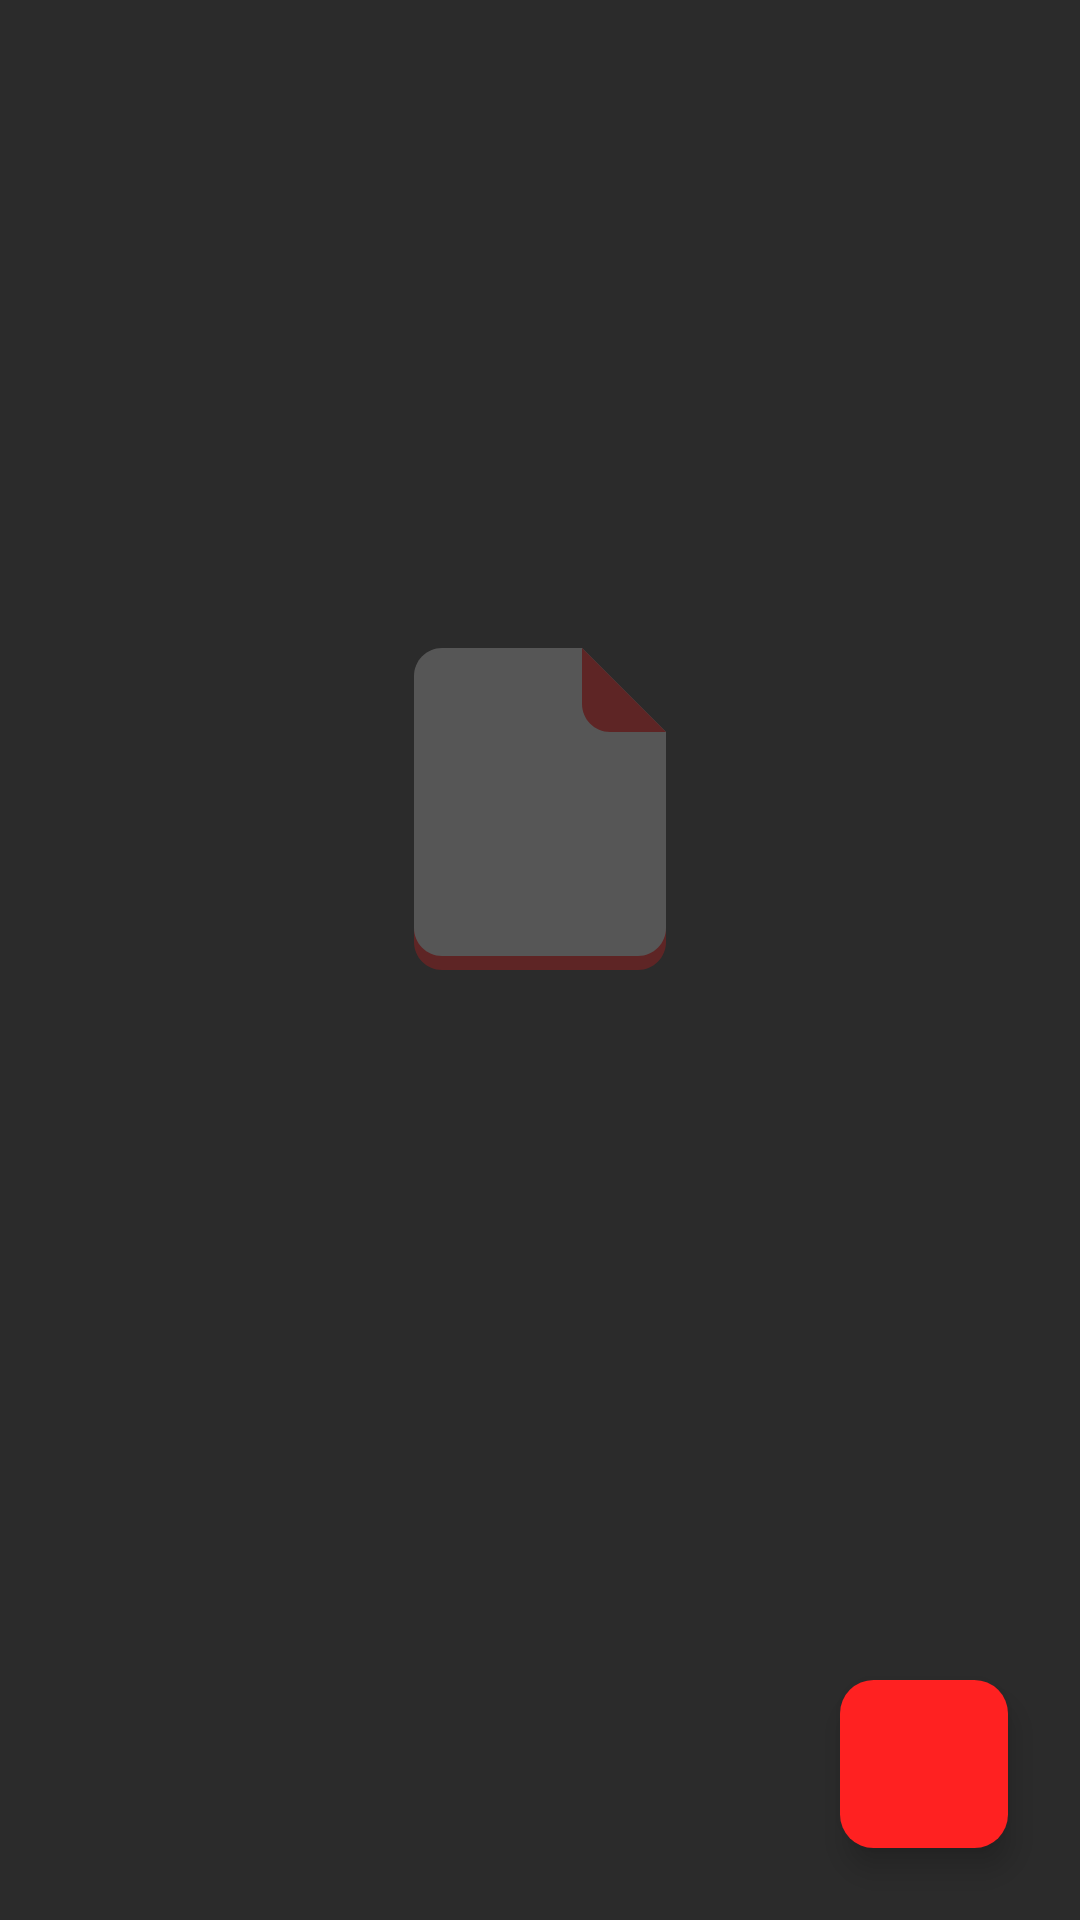

The Android layout XML behind this screen, and the referenced resources:
<!-- AndroidManifest.xml: application theme Theme.TaskToDo -->
<!-- res/layout/fragment_to_do_list.xml -->
<?xml version="1.0" encoding="utf-8"?>
<androidx.constraintlayout.widget.ConstraintLayout xmlns:android="http://schemas.android.com/apk/res/android"
    xmlns:app="http://schemas.android.com/apk/res-auto"
    xmlns:tools="http://schemas.android.com/tools"
    android:layout_width="match_parent"
    android:layout_height="match_parent"
    android:background="@color/dark_grey"
    android:id="@+id/listLayout"
    tools:context=".fragments.list.ToDoListFragment">

    <androidx.recyclerview.widget.RecyclerView
        android:id="@+id/recyclerView"
        android:layout_width="0dp"
        android:layout_height="0dp"
        android:paddingTop="8dp"
        android:clipToPadding="false"
        app:layout_constraintBottom_toBottomOf="parent"
        app:layout_constraintEnd_toEndOf="parent"
        app:layout_constraintStart_toStartOf="parent"
        app:layout_constraintTop_toTopOf="parent" />

    <com.google.android.material.floatingactionbutton.FloatingActionButton
        android:id="@+id/floatingActionButton"
        android:layout_width="wrap_content"
        android:layout_height="wrap_content"
        android:layout_marginEnd="24dp"
        android:layout_marginBottom="24dp"
        android:backgroundTint="?attr/colorPrimary"
        app:borderWidth="0dp"
        android:focusable="true"
        android:clickable="true"
        android:contentDescription="@string/addNewToDo"
        android:elevation="8dp"
        android:src="@drawable/ic_add"
        app:layout_constraintBottom_toBottomOf="parent"
        app:layout_constraintEnd_toEndOf="parent" />

    <ImageView
        android:id="@+id/emptyTaskView"
        android:layout_width="wrap_content"
        android:layout_height="wrap_content"
        android:alpha="0.37"
        android:contentDescription="@string/noToDoTask"
        android:src="@drawable/ic_empty_icon"
        android:visibility="visible"
        app:layout_constraintBottom_toBottomOf="parent"
        app:layout_constraintEnd_toEndOf="parent"
        app:layout_constraintHorizontal_bias="0.5"
        app:layout_constraintStart_toStartOf="parent"
        app:layout_constraintTop_toTopOf="parent"
        app:layout_constraintVertical_bias="0.40"
        tools:ignore="ImageContrastCheck" />

    <TextView
        android:id="@+id/emptyText"
        android:layout_width="wrap_content"
        android:layout_height="wrap_content"
        android:fontFamily="@font/architects_daughter"
        android:text="@string/noToDoTask"
        android:textColor="@color/light_grey"
        android:alpha="0.71"
        android:textSize="20sp"
        android:textStyle="bold"
        android:visibility="invisible"
        app:layout_constraintBottom_toBottomOf="parent"
        app:layout_constraintLeft_toLeftOf="parent"
        app:layout_constraintRight_toRightOf="parent"
        app:layout_constraintTop_toBottomOf="@id/emptyTaskView"
        app:layout_constraintVertical_bias="0.05" />

</androidx.constraintlayout.widget.ConstraintLayout>
<!-- resources referenced by this layout -->
<resources>
  <color name="dark_grey">#2B2B2B</color>
  <color name="light_grey">#A1A1A1</color>
  <!-- drawable ic_empty_icon (drawable) -->
  <vector android:height="112dp" android:viewportHeight="24"
      android:viewportWidth="24" android:width="112dp" xmlns:android="http://schemas.android.com/apk/res/android">
      <path android:fillColor="?attr/colorPrimaryVariant" android:pathData="m5,2c-1.105,0 -2,0.9 -2,2v8,4 6c0,1.1 0.895,2 2,2h14c1.105,0 2,-0.9 2,-2v-6,-4 -4l-6,-6h-10z"/>
      <path android:fillColor="@color/light_grey" android:pathData="m5,1c-1.105,0 -2,0.9 -2,2v8,4 6c0,1.1 0.895,2 2,2h14c1.105,0 2,-0.9 2,-2v-6,-4 -4l-6,-6h-10z"/>
      <path android:fillColor="?attr/colorPrimaryVariant" android:pathData="m21,7 l-6,-6v4c0,1.1 0.895,2 2,2h4z"/>
  </vector>
  <string name="addNewToDo">"Add New To Do Task"</string>
  <string name="noToDoTask">No Task To Do</string>
  <style name="Theme.TaskToDo" parent="Theme.MaterialComponents.Light.DarkActionBar">
          
          <item name="colorPrimary">@color/orange_700</item>
          <item name="colorPrimaryVariant">@color/orange_900</item>
          <item name="colorOnPrimary">@color/white</item>
          
          <item name="colorSecondary">@color/orange_700</item>
          <item name="colorSecondaryVariant">@color/orange_900</item>
          <item name="colorOnSecondary">@color/white</item>
          
          <item name="android:statusBarColor">?attr/colorPrimaryVariant</item>
          
          <item name="floatingActionButtonStyle">@style/floatingActionButtonStyle</item>
      </style>
  <color name="orange_700">#ff2121</color>
  <color name="orange_900">#B71C1C</color>
  <color name="white">#FFFFFFFF</color>
  <style name="floatingActionButtonStyle" parent="Widget.Design.FloatingActionButton">
          <item name="shapeAppearanceOverlay">@style/floatingButton</item>
      </style>
  <style name="floatingButton" parent="ShapeAppearance.MaterialComponents.SmallComponent">
          <item name="cornerSize">20%</item>
      </style>
</resources>
